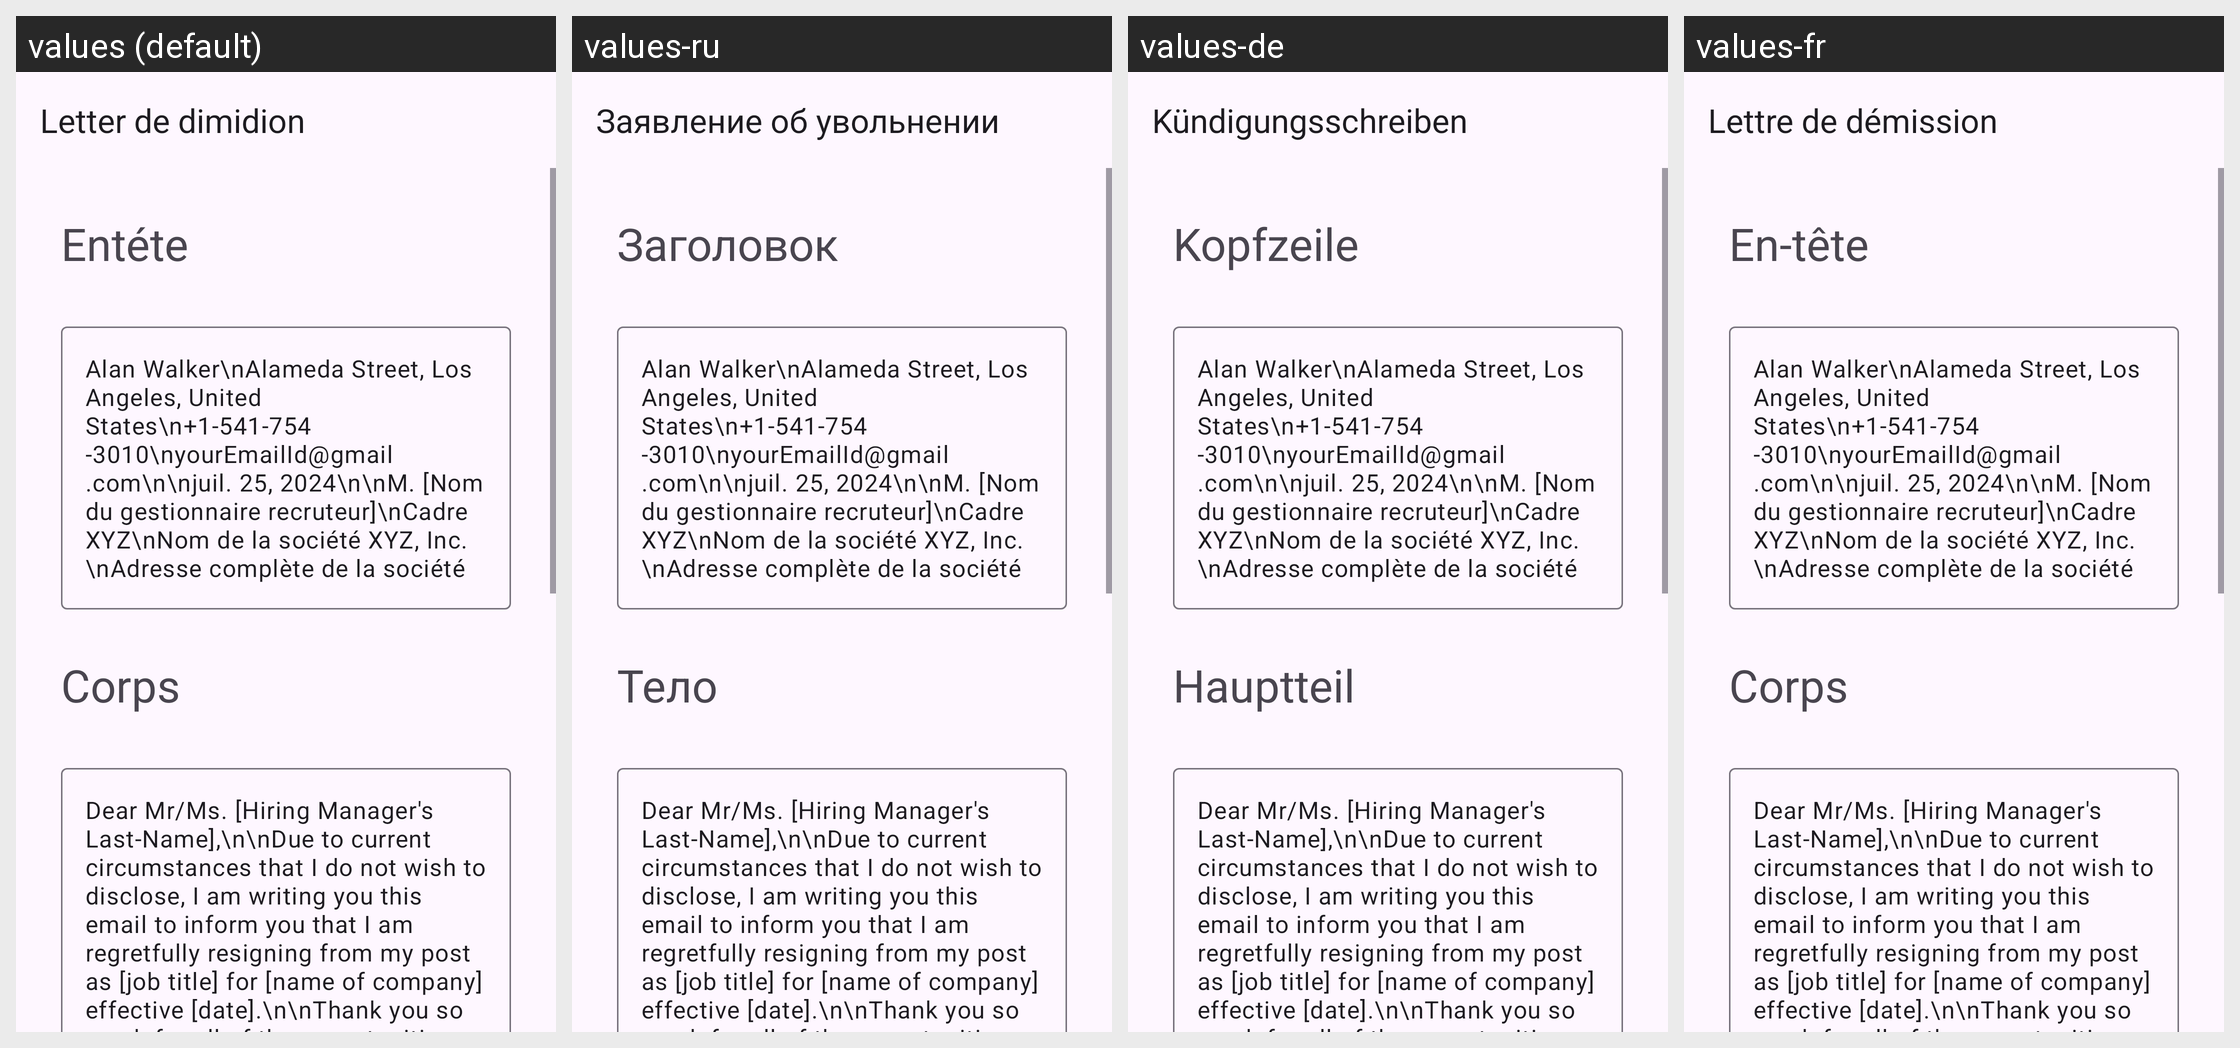

Here is an Android app screen in its default locale and in the app's own translations. Write out the translated-string differences for the strings that appear on this screen.
Android screen res/layout/activity_email_resignation.xml rendered under 4 locales, left to right: values (default), values-ru, values-de, values-fr. Device: Nexus 5 (rendered at 1080×1920; each locale shown at half size, 540×960, under a caption strip naming it); theme Theme.App_creat_profesionell_cv.
Other locales in the repository, not shown: values-en, values-it.
Strings drawn on this screen, with the default value and each locale's value (text and hints the layout hard-codes, and strings that could not be matched under every locale, appear in the picture but are not listed):

Letter_de_dimidion
  values: Letter de dimidion
  values-ru: Заявление об увольнении
  values-de: Kündigungsschreiben
  values-fr: Lettre de démission

ent_te
  values: Entéte
  values-ru: Заголовок
  values-de: Kopfzeile
  values-fr: En-tête

corps
  values: Corps
  values-ru: Тело
  values-de: Hauptteil
  values-fr: Corps
